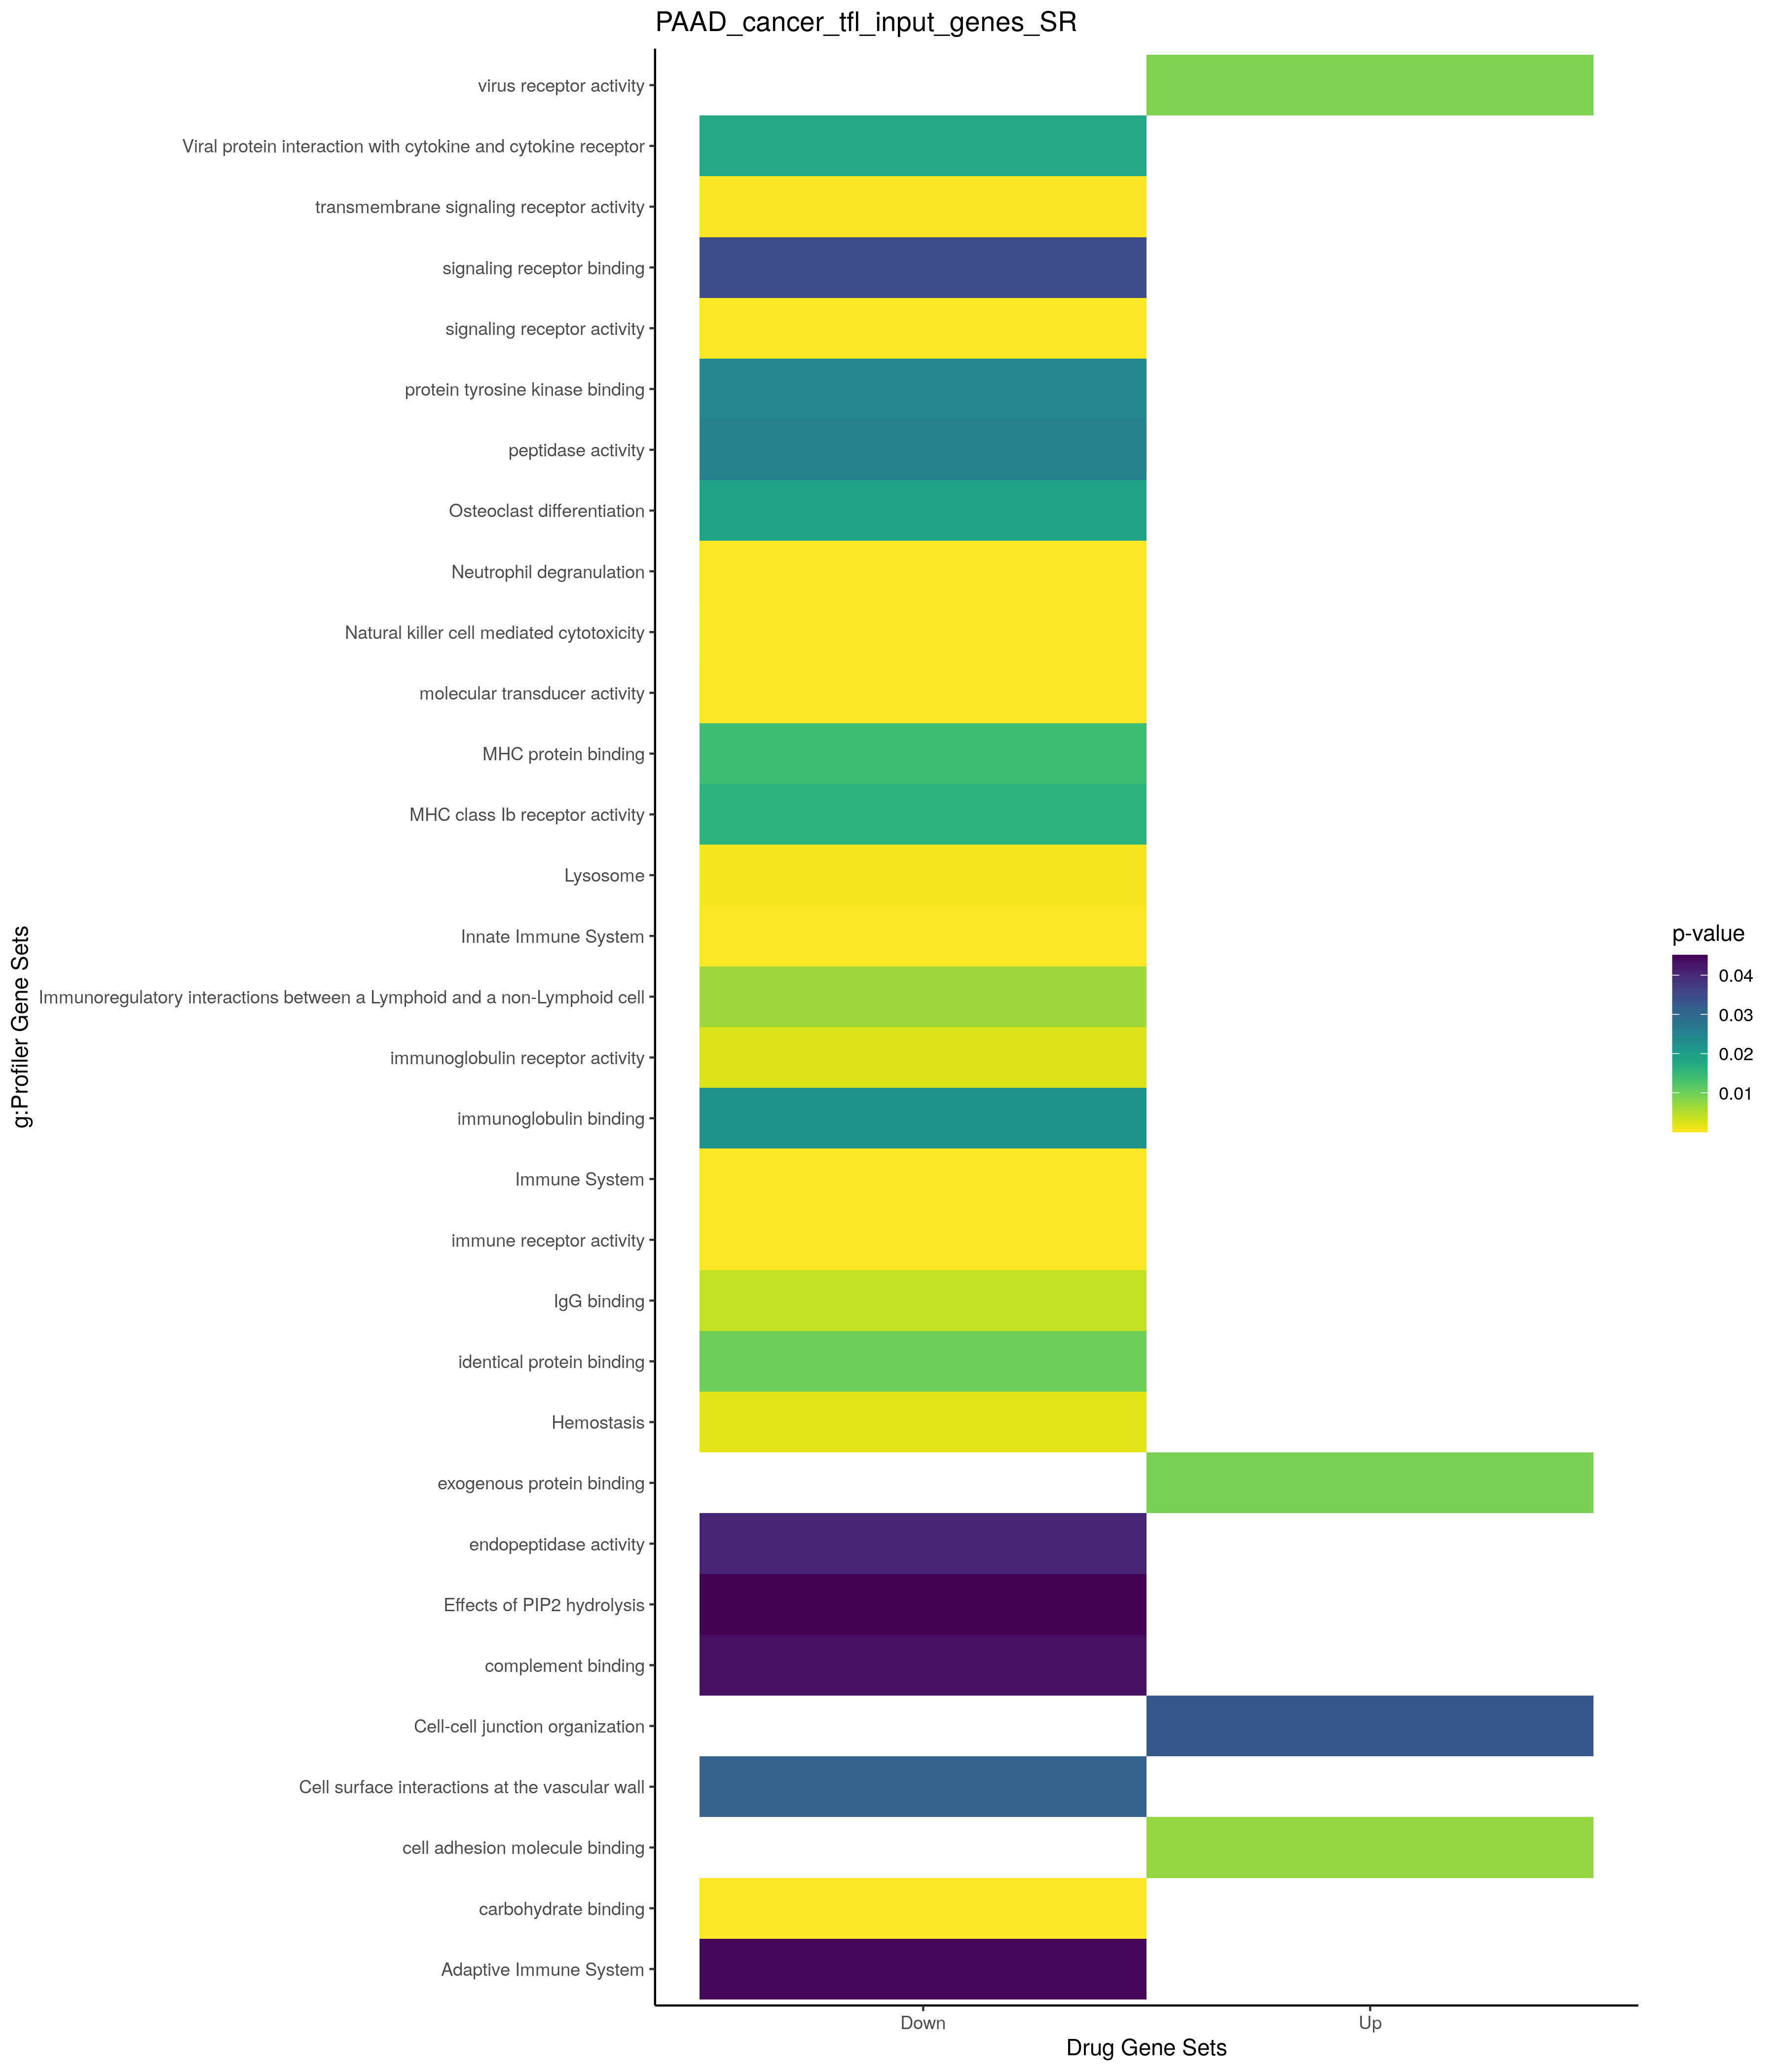

The data file committed next to this chart (first rows):
; query; significant; p_value; term_size; query_size; intersection_size; precision; recall; term_id; source; term_name; effective_domain_size; source_order; set
1; query_1; TRUE; 7,55172158604016e-05; 203; 22; 6; 0,272727272727273; 0,0295566502463054; GO:0045216; GO:BP; cell-cell junction organization; 21100; 13186; Up
2; query_1; TRUE; 0,000252256771559656; 11; 22; 3; 0,136363636363636; 0,272727272727273; GO:0090557; GO:BP; establishment of endothelial intestinal …; 21100; 21498; Up
3; query_1; TRUE; 0,000284428541281413; 49; 22; 4; 0,181818181818182; 0,0816326530612245; GO:0061028; GO:BP; establishment of endothelial barrier; 21100; 17771; Up
4; query_1; TRUE; 0,0010163686741027; 67; 22; 4; 0,181818181818182; 0,0597014925373134; GO:0001885; GO:BP; endothelial cell development; 21100; 625; Up
5; query_1; TRUE; 0,00201965112272171; 21; 22; 3; 0,136363636363636; 0,142857142857143; GO:0150105; GO:BP; protein localization to cell-cell juncti…; 21100; 23283; Up
6; query_1; TRUE; 0,00303711989342055; 206; 22; 5; 0,227272727272727; 0,0242718446601942; GO:0002064; GO:BP; epithelial cell development; 21100; 773; Up
7; query_1; TRUE; 0,005207034328525; 200; 4; 3; 0,75; 0,015; GO:1901888; GO:BP; regulation of cell junction assembly; 21100; 25152; Up
8; query_1; TRUE; 0,00679638413713582; 691; 22; 7; 0,318181818181818; 0,0101302460202605; GO:0034330; GO:BP; cell junction organization; 21100; 9845; Up
9; query_1; TRUE; 0,00716824599955599; 109; 22; 4; 0,181818181818182; 0,036697247706422; GO:0045446; GO:BP; endothelial cell differentiation; 21100; 13245; Up
10; query_1; TRUE; 0,0074023325481425; 66; 11; 3; 0,272727272727273; 0,0454545454545455; GO:0070830; GO:BP; bicellular tight junction assembly; 21100; 19083; Up
11; query_1; TRUE; 0,00799312091506712; 20; 4; 2; 0,5; 0,1; GO:2000810; GO:BP; regulation of bicellular tight junction …; 21100; 30012; Up
12; query_1; TRUE; 0,00963114910003969; 72; 11; 3; 0,272727272727273; 0,0416666666666667; GO:0120192; GO:BP; tight junction assembly; 21100; 22869; Up
13; query_1; TRUE; 0,00984525307571565; 35; 22; 3; 0,136363636363636; 0,0857142857142857; GO:0035633; GO:BP; maintenance of blood-brain barrier; 21100; 10515; Up
14; query_1; TRUE; 0,0104623419549389; 74; 11; 3; 0,272727272727273; 0,0405405405405405; GO:0043297; GO:BP; apical junction assembly; 21100; 12227; Up
15; query_1; TRUE; 0,0122643900159772; 78; 11; 3; 0,272727272727273; 0,0384615384615385; GO:0120193; GO:BP; tight junction organization; 21100; 22870; Up
16; query_1; TRUE; 0,0127477334323922; 126; 22; 4; 0,181818181818182; 0,0317460317460317; GO:0003158; GO:BP; endothelium development; 21100; 1729; Up
17; query_1; TRUE; 0,0137041231214986; 276; 4; 3; 0,75; 0,0108695652173913; GO:0043547; GO:BP; positive regulation of GTPase activity; 21100; 12395; Up
18; query_1; TRUE; 0,0161843053832374; 5; 22; 2; 0,0909090909090909; 0,4; GO:1905605; GO:BP; positive regulation of blood-brain barri…; 21100; 28483; Up
19; query_1; TRUE; 0,0282196700212981; 535; 23; 6; 0,260869565217391; 0,011214953271028; GO:0048871; GO:BP; multicellular organismal homeostasis; 21100; 15160; Up
20; query_1; TRUE; 0,0322016309369187; 367; 4; 3; 0,75; 0,00817438692098093; GO:0043087; GO:BP; regulation of GTPase activity; 21100; 12131; Up
21; query_1; TRUE; 0,0383264272761518; 105; 2; 2; 1; 0,019047619047619; GO:1901890; GO:BP; positive regulation of cell junction ass…; 21100; 25154; Up
22; query_1; TRUE; 0,0417736231045835; 913; 22; 7; 0,318181818181818; 0,00766703176341731; GO:0098609; GO:BP; cell-cell adhesion; 21100; 22001; Up
23; query_1; TRUE; 0,0452302089449064; 8; 22; 2; 0,0909090909090909; 0,25; GO:1905603; GO:BP; regulation of blood-brain barrier permea…; 21100; 28481; Up
24; query_1; TRUE; 0,0496094075911432; 424; 4; 3; 0,75; 0,00707547169811321; GO:0034329; GO:BP; cell junction assembly; 21100; 9844; Up
25; query_1; TRUE; 3,74916154066231e-05; 134; 22; 5; 0,227272727272727; 0,0373134328358209; GO:0070160; GO:CC; tight junction; 21698; 2760; Up
26; query_1; TRUE; 8,08922377700541e-05; 503; 22; 7; 0,318181818181818; 0,0139165009940358; GO:0005911; GO:CC; cell-cell junction; 21698; 536; Up
27; query_1; TRUE; 0,000622405791785641; 6237; 22; 17; 0,772727272727273; 0,00272566939233606; GO:0071944; GO:CC; cell periphery; 21698; 3128; Up
28; query_1; TRUE; 0,00135918052622762; 126; 22; 4; 0,181818181818182; 0,0317460317460317; GO:0005923; GO:CC; bicellular tight junction; 21698; 547; Up
29; query_1; TRUE; 0,00257357575753605; 848; 22; 7; 0,318181818181818; 0,00825471698113208; GO:0070161; GO:CC; anchoring junction; 21698; 2761; Up
30; query_1; TRUE; 0,00277950048329929; 151; 22; 4; 0,181818181818182; 0,0264900662251656; GO:0043296; GO:CC; apical junction complex; 21698; 2149; Up
31; query_1; TRUE; 0,00973483031880542; 5757; 22; 15; 0,681818181818182; 0,00260552371026576; GO:0005886; GO:CC; plasma membrane; 21698; 514; Up
32; query_1; TRUE; 0,0101161522847138; 2110; 9; 6; 0,666666666666667; 0,0028436018957346; GO:0070062; GO:CC; extracellular exosome; 21698; 2739; Up
33; query_1; TRUE; 0,0107649582116103; 2133; 9; 6; 0,666666666666667; 0,00281293952180028; GO:1903561; GO:CC; extracellular vesicle; 21698; 4067; Up
34; query_1; TRUE; 0,0107939192880646; 2134; 9; 6; 0,666666666666667; 0,0028116213683224; GO:0065010; GO:CC; extracellular membrane-bounded organelle; 21698; 2715; Up
35; query_1; TRUE; 0,0107939192880646; 2134; 9; 6; 0,666666666666667; 0,0028116213683224; GO:0043230; GO:CC; extracellular organelle; 21698; 2127; Up
36; query_1; TRUE; 0,0316041205198882; 3957; 9; 7; 0,777777777777778; 0,00176901693201921; GO:0031982; GO:CC; vesicle; 21698; 1451; Up
37; query_1; TRUE; 0,00717948282733279; 560; 22; 6; 0,272727272727273; 0,0107142857142857; GO:0050839; GO:MF; cell adhesion molecule binding; 20183; 9068; Up
38; query_1; TRUE; 0,00877787948226434; 76; 16; 3; 0,1875; 0,0394736842105263; GO:0001618; GO:MF; virus receptor activity; 20183; 286; Up
39; query_1; TRUE; 0,00912932416883701; 77; 16; 3; 0,1875; 0,038961038961039; GO:0140272; GO:MF; exogenous protein binding; 20183; 11777; Up
40; query_1; TRUE; 0,00306248557760698; 2; 8; 2; 0,25; 1; HP:0410069; HP; Increased level of propylene glycol in b…; 4508; 15858; Up
41; query_1; TRUE; 9,8967622159639e-08; 267; 21; 9; 0,428571428571429; 0,0337078651685393; HPA:0151341; HPA; duodenum; glands of Brunner[≥Low]; 10976; 269; Up
42; query_1; TRUE; 3,42216103011845e-07; 204; 21; 8; 0,380952380952381; 0,0392156862745098; HPA:0151342; HPA; duodenum; glands of Brunner[≥Medium]; 10976; 270; Up
43; query_1; TRUE; 1,54332227785101e-06; 252; 14; 7; 0,5; 0,0277777777777778; HPA:0151352; HPA; duodenum; paneth cells[≥Medium]; 10976; 279; Up
44; query_1; TRUE; 1,68697890711647e-06; 152; 13; 6; 0,461538461538462; 0,0394736842105263; HPA:0481353; HPA; small intestine; paneth cells[High]; 10976; 721; Up
45; query_1; TRUE; 2,97603435316866e-06; 515; 17; 9; 0,529411764705882; 0,0174757281553398; HPA:0401301; HPA; rectum; enterocytes[≥Low]; 10976; 525; Up
46; query_1; TRUE; 3,04776692725015e-06; 278; 14; 7; 0,5; 0,0251798561151079; HPA:0151351; HPA; duodenum; paneth cells[≥Low]; 10976; 278; Up
47; query_1; TRUE; 4,13753677851772e-06; 363; 17; 8; 0,470588235294118; 0,0220385674931129; HPA:0031302; HPA; appendix; enterocytes[≥Medium]; 10976; 27; Up
48; query_1; TRUE; 7,06440315014222e-06; 314; 14; 7; 0,5; 0,0222929936305732; HPA:0030892; HPA; appendix; goblet cells[≥Medium]; 10976; 42; Up
49; query_1; TRUE; 7,23711706064979e-06; 390; 17; 8; 0,470588235294118; 0,0205128205128205; HPA:0401302; HPA; rectum; enterocytes[≥Medium]; 10976; 526; Up
50; query_1; TRUE; 1,90524451105372e-05; 228; 13; 6; 0,461538461538462; 0,0263157894736842; HPA:0481352; HPA; small intestine; paneth cells[≥Medium]; 10976; 720; Up
51; query_1; TRUE; 2,26223967209366e-05; 372; 14; 7; 0,5; 0,0188172043010753; HPA:0031292; HPA; appendix; endocrine cells[≥Medium]; 10976; 24; Up
52; query_1; TRUE; 2,91245706794379e-05; 386; 14; 7; 0,5; 0,0181347150259067; HPA:0030891; HPA; appendix; goblet cells[≥Low]; 10976; 41; Up
53; query_1; TRUE; 3,60964277084618e-05; 480; 17; 8; 0,470588235294118; 0,0166666666666667; HPA:0031301; HPA; appendix; enterocytes[≥Low]; 10976; 26; Up
54; query_1; TRUE; 4,34212333502553e-05; 262; 13; 6; 0,461538461538462; 0,0229007633587786; HPA:0481351; HPA; small intestine; paneth cells[≥Low]; 10976; 719; Up
55; query_1; TRUE; 4,54409092148932e-05; 412; 14; 7; 0,5; 0,0169902912621359; HPA:0400891; HPA; rectum; goblet cells[≥Low]; 10976; 540; Up
56; query_1; TRUE; 5,43727794611132e-05; 423; 14; 7; 0,5; 0,016548463356974; HPA:0031291; HPA; appendix; endocrine cells[≥Low]; 10976; 23; Up
57; query_1; TRUE; 5,49243949648029e-05; 167; 11; 5; 0,454545454545455; 0,029940119760479; HPA:0151353; HPA; duodenum; paneth cells[High]; 10976; 280; Up
58; query_1; TRUE; 5,49659418620627e-05; 507; 17; 8; 0,470588235294118; 0,0157790927021696; HPA:0131301; HPA; colon; enterocytes[≥Low]; 10976; 219; Up
59; query_1; TRUE; 9,05873779508359e-05; 456; 14; 7; 0,5; 0,0153508771929825; HPA:0401291; HPA; rectum; endocrine cells[≥Low]; 10976; 519; Up
60; query_1; TRUE; 0,000138667289179946; 442; 21; 8; 0,380952380952381; 0,0180995475113122; HPA:0481302; HPA; small intestine; enterocytes[≥Medium]; 10976; 705; Up
... 438 more rows
